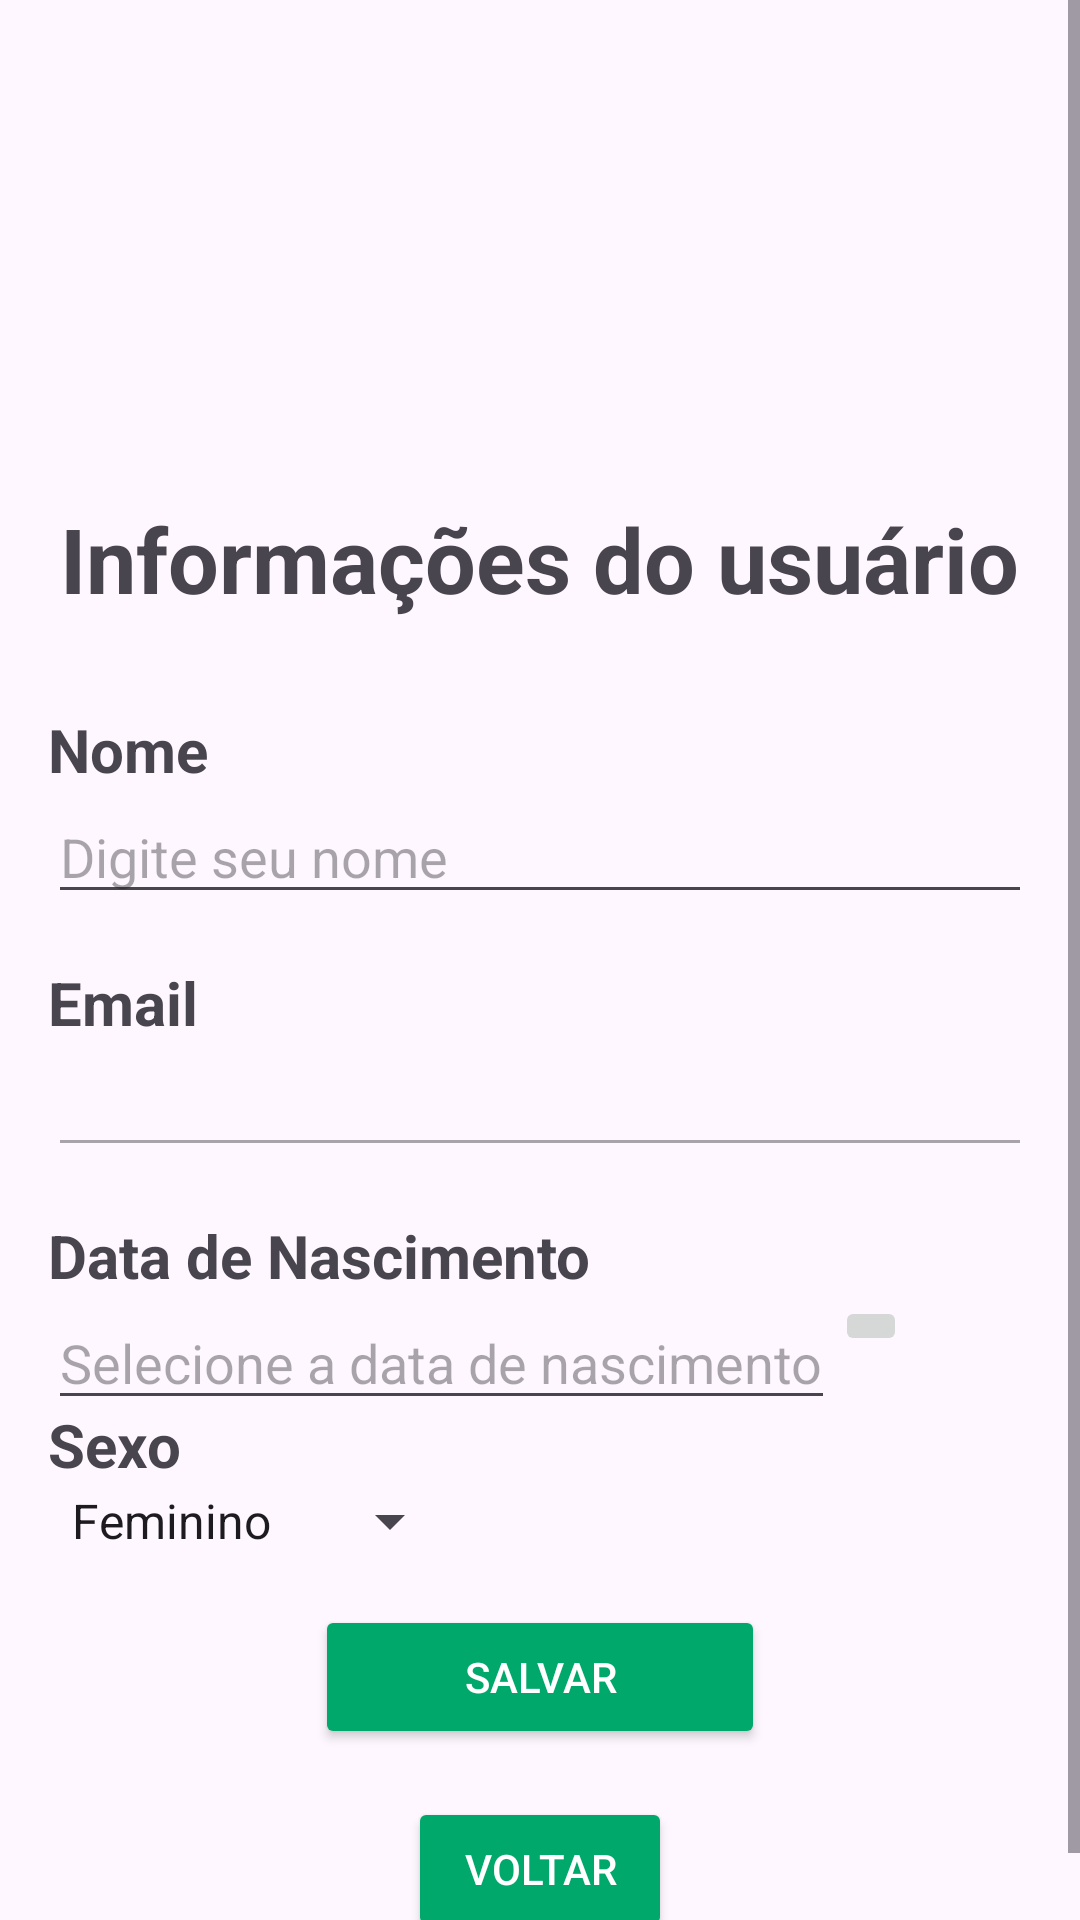

This screen was rendered from an Android layout file. Write that file and the resources it references.
<!-- AndroidManifest.xml: application theme Theme.AppEducation -->
<!-- res/layout/activity_perfil.xml -->
<?xml version="1.0" encoding="utf-8"?>
<ScrollView
    xmlns:android="http://schemas.android.com/apk/res/android"
    xmlns:app="http://schemas.android.com/apk/res-auto"
    xmlns:tools="http://schemas.android.com/tools"
    android:layout_width="match_parent"
    android:layout_height="match_parent"
    tools:context=".PerfilActivity">

    
    <androidx.constraintlayout.widget.ConstraintLayout
        android:layout_width="match_parent"
        android:layout_height="wrap_content">

        <RelativeLayout
            xmlns:android="http://schemas.android.com/apk/res/android"
            xmlns:app="http://schemas.android.com/apk/res-auto"
            xmlns:tools="http://schemas.android.com/tools"
            android:layout_width="match_parent"
            android:layout_height="match_parent"
            android:padding="16dp">

            <ImageView
                android:id="@+id/imgLogo"
                android:layout_width="150dp"
                android:layout_height="150dp"
                android:layout_centerHorizontal="true"
                android:src="@drawable/img_logo"/>

            <TextView
                android:id="@+id/txtRegistro"
                android:layout_width="wrap_content"
                android:layout_height="wrap_content"
                android:layout_centerHorizontal="true"
                android:layout_below="@id/imgLogo"
                android:textSize="30dp"
                android:textStyle="bold"
                android:text="Informações do usuário"
                android:layout_marginBottom="30dp"/>

            <TextView
                android:id="@+id/txtNome"
                android:layout_width="match_parent"
                android:layout_height="wrap_content"
                android:layout_below="@id/txtRegistro"
                android:textSize="20dp"
                android:textStyle="bold"
                android:text="Nome"/>

            <EditText
                android:id="@+id/editNome"
                android:layout_width="match_parent"
                android:layout_height="wrap_content"
                android:layout_below="@id/txtNome"
                android:hint="Digite seu nome"/>

            <TextView
                android:id="@+id/txtEmail"
                android:layout_width="match_parent"
                android:layout_height="wrap_content"
                android:layout_below="@id/editNome"
                android:textSize="20dp"
                android:textStyle="bold"
                android:layout_marginTop="16dp"
                android:text="Email"/>

            <EditText
                android:id="@+id/editEmail"
                android:layout_width="match_parent"
                android:layout_height="wrap_content"
                android:layout_below="@id/txtEmail"
                android:inputType="none"
                android:enabled="false"/>

            <TextView
                android:id="@+id/txtDataNascimento"
                android:layout_width="match_parent"
                android:layout_height="wrap_content"
                android:layout_below="@id/editEmail"
                android:textSize="20dp"
                android:textStyle="bold"
                android:layout_marginTop="16dp"
                android:text="Data de Nascimento"/>

            <EditText
                android:id="@+id/editDataNascimento"
                android:layout_width="wrap_content"
                android:layout_height="wrap_content"
                android:layout_below="@id/txtDataNascimento"
                android:hint="Selecione a data de nascimento"/>

            <ImageButton
                android:id="@+id/btnDatePicker"
                android:layout_width="wrap_content"
                android:layout_height="wrap_content"
                android:layout_below="@id/txtDataNascimento"
                android:layout_toEndOf="@id/editDataNascimento"
                android:layout_toRightOf="@id/editDataNascimento"
                android:src="@drawable/ic_calendar"
                android:onClick="showDatePickerDialog"/>

            <TextView
                android:id="@+id/txtSexo"
                android:layout_width="match_parent"
                android:layout_height="wrap_content"
                android:layout_below="@id/btnDatePicker"
                android:textSize="20dp"
                android:textStyle="bold"
                android:layout_marginTop="16dp"
                android:text="Sexo"/>

            
            <Spinner
                android:id="@+id/spinnerSexo"
                android:layout_width="wrap_content"
                android:layout_height="wrap_content"
                android:layout_below="@id/txtSexo"
                android:entries="@array/sexo_options"/>

            <Button
                android:id="@+id/btnSalvar"
                android:layout_width="150dp"
                android:layout_height="wrap_content"
                android:layout_below="@id/spinnerSexo"
                android:layout_centerHorizontal="true"
                android:layout_marginTop="16dp"
                android:text="SALVAR"
                android:textColor="@color/white"
                android:backgroundTint="@color/dark_cyan_green"/>

            <Button
                android:id="@+id/btnVoltar"
                android:layout_width="wrap_content"
                android:layout_height="wrap_content"
                android:layout_below="@id/btnSalvar"
                android:layout_centerHorizontal="true"
                android:layout_marginTop="16dp"
                android:text="VOLTAR"
                android:textColor="@color/white"
                android:backgroundTint="@color/dark_cyan_green"/>

        </RelativeLayout>

    </androidx.constraintlayout.widget.ConstraintLayout>
</ScrollView>
<!-- resources referenced by this layout -->
<resources>
  <string-array name="sexo_options">
          <item>Feminino</item>
          <item>Masculino</item>
      </string-array>
  <color name="dark_cyan_green">#00A86B</color>
  <color name="white">#FFFFFFFF</color>
  <style name="Theme.AppEducation" parent="Base.Theme.AppEducation" />
  <style name="Base.Theme.AppEducation" parent="Theme.Material3.DayNight.NoActionBar">
          
          
          <item name="colorPrimary">@color/dark_cyan_green</item>
      </style>
</resources>
